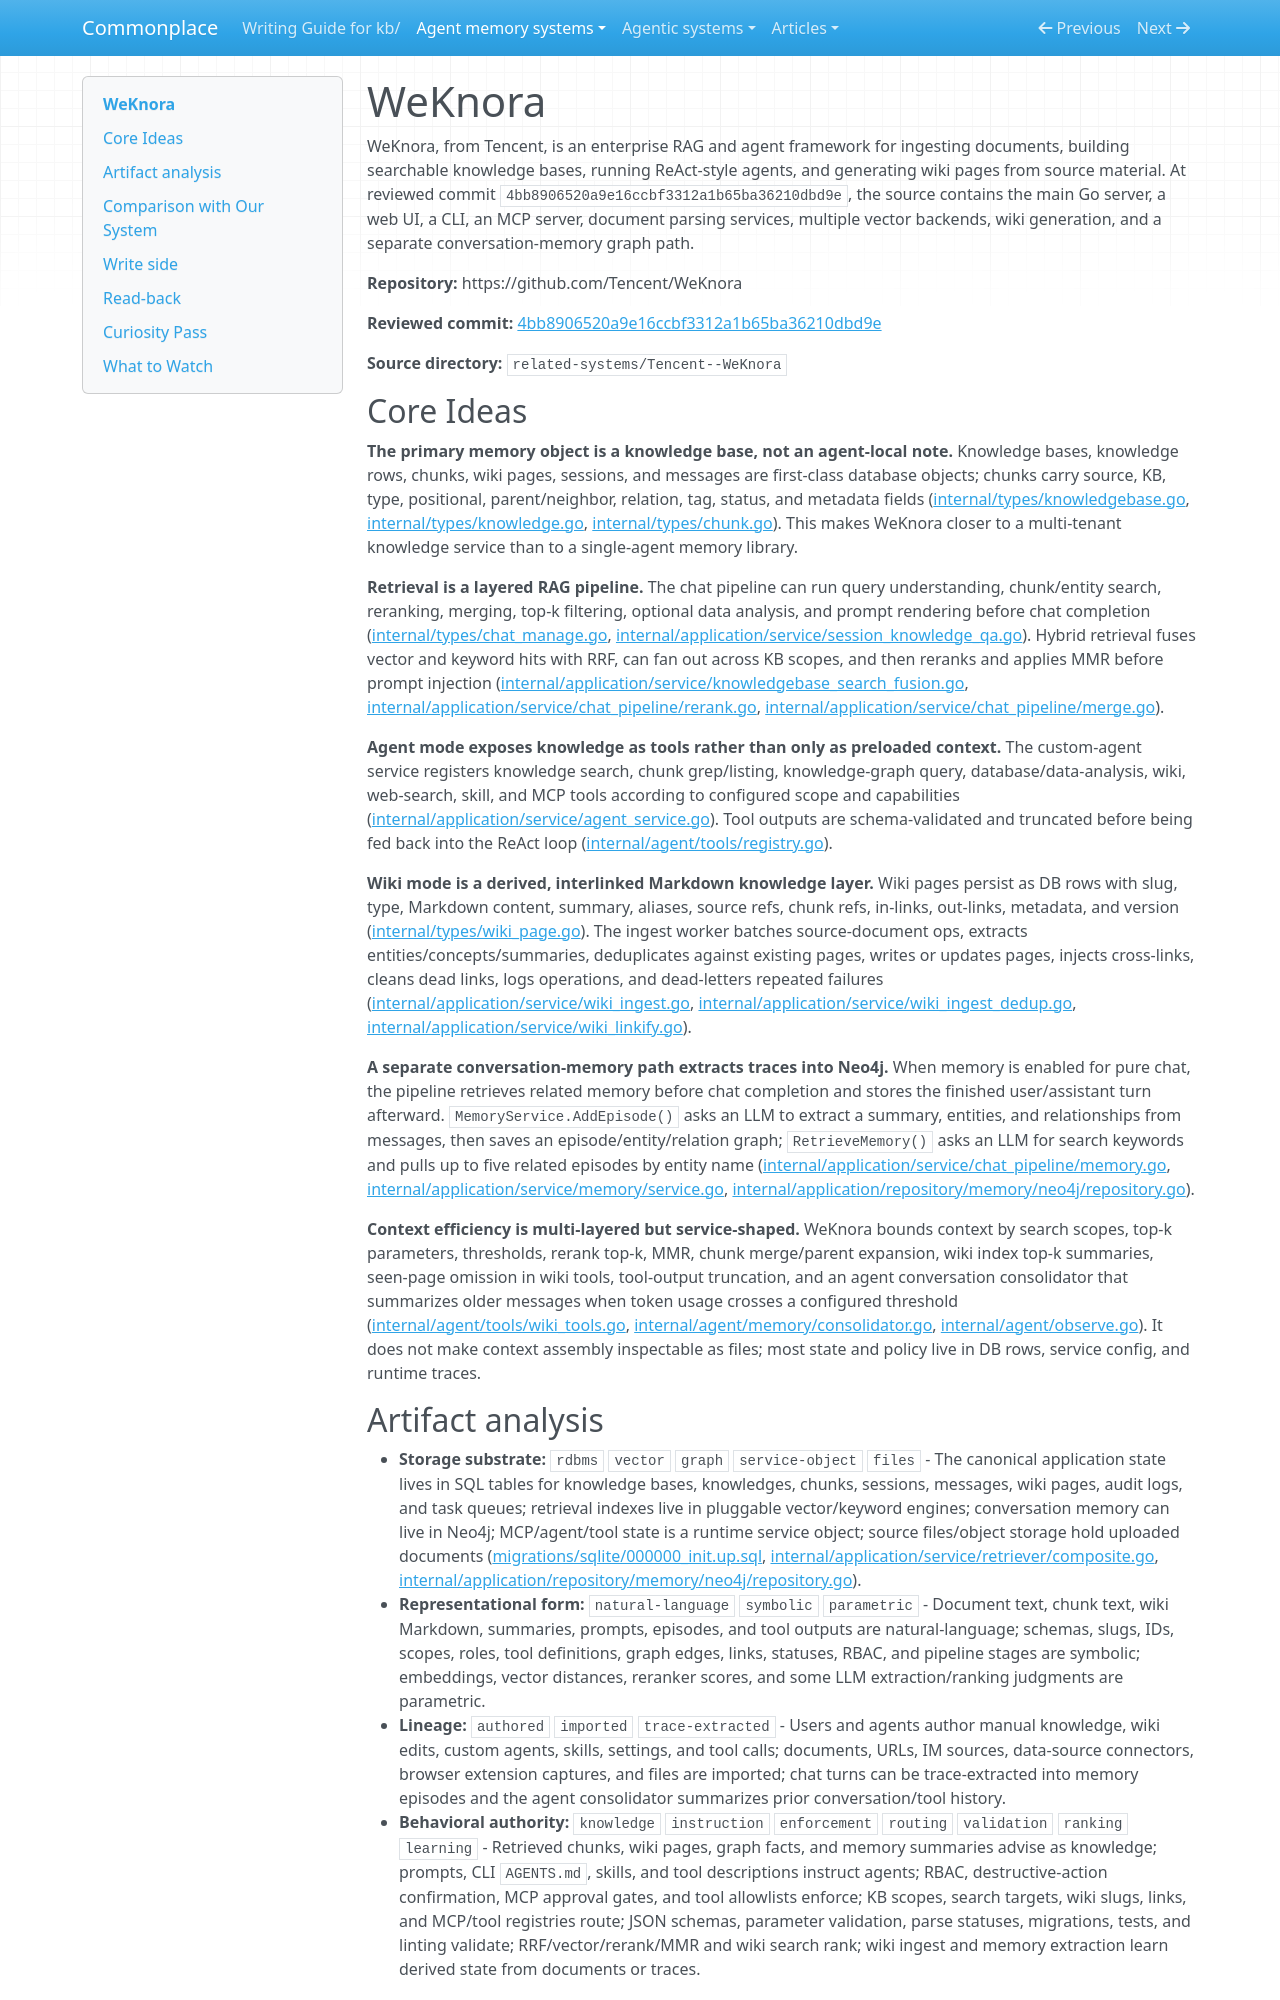

repository: zby/commonplace · page: agent-memory-systems/reviews/WeKnora/index.html · generator: mkdocs

---
description: "WeKnora review: enterprise RAG and agent platform with document chunks, wiki pages, graph memory, ReAct tools, and push plus pull read-back"
type: agent-memory-systems/types/agent-memory-system-review.md
source-tier: code-grounded
tags: [trace-learning]
last-checked: "2026-06-05"
---

# WeKnora

WeKnora, from Tencent, is an enterprise RAG and agent framework for ingesting documents, building searchable knowledge bases, running ReAct-style agents, and generating wiki pages from source material. At reviewed commit `4bb8906520a9e16ccbf3312a1b65ba36210dbd9e`, the source contains the main Go server, a web UI, a CLI, an MCP server, document parsing services, multiple vector backends, wiki generation, and a separate conversation-memory graph path.

**Repository:** https://github.com/Tencent/WeKnora

**Reviewed commit:** [4bb8906520a9e16ccbf3312a1b65ba36210dbd9e](https://github.com/Tencent/WeKnora/commit/4bb8906520a9e16ccbf3312a1b65ba36210dbd9e)

**Source directory:** `related-systems/Tencent--WeKnora`

## Core Ideas

**The primary memory object is a knowledge base, not an agent-local note.** Knowledge bases, knowledge rows, chunks, wiki pages, sessions, and messages are first-class database objects; chunks carry source, KB, type, positional, parent/neighbor, relation, tag, status, and metadata fields ([internal/types/knowledgebase.go](https://github.com/Tencent/WeKnora/blob/4bb8906520a9e16ccbf3312a1b65ba36210dbd9e/internal/types/knowledgebase.go), [internal/types/knowledge.go](https://github.com/Tencent/WeKnora/blob/4bb8906520a9e16ccbf3312a1b65ba36210dbd9e/internal/types/knowledge.go), [internal/types/chunk.go](https://github.com/Tencent/WeKnora/blob/4bb8906520a9e16ccbf3312a1b65ba36210dbd9e/internal/types/chunk.go)). This makes WeKnora closer to a multi-tenant knowledge service than to a single-agent memory library.

**Retrieval is a layered RAG pipeline.** The chat pipeline can run query understanding, chunk/entity search, reranking, merging, top-k filtering, optional data analysis, and prompt rendering before chat completion ([internal/types/chat_manage.go](https://github.com/Tencent/WeKnora/blob/4bb8906520a9e16ccbf3312a1b65ba36210dbd9e/internal/types/chat_manage.go), [internal/application/service/session_knowledge_qa.go](https://github.com/Tencent/WeKnora/blob/4bb8906520a9e16ccbf3312a1b65ba36210dbd9e/internal/application/service/session_knowledge_qa.go)). Hybrid retrieval fuses vector and keyword hits with RRF, can fan out across KB scopes, and then reranks and applies MMR before prompt injection ([internal/application/service/knowledgebase_search_fusion.go](https://github.com/Tencent/WeKnora/blob/4bb8906520a9e16ccbf3312a1b65ba36210dbd9e/internal/application/service/knowledgebase_search_fusion.go), [internal/application/service/chat_pipeline/rerank.go](https://github.com/Tencent/WeKnora/blob/4bb8906520a9e16ccbf3312a1b65ba36210dbd9e/internal/application/service/chat_pipeline/rerank.go), [internal/application/service/chat_pipeline/merge.go](https://github.com/Tencent/WeKnora/blob/4bb8906520a9e16ccbf3312a1b65ba36210dbd9e/internal/application/service/chat_pipeline/merge.go)).

**Agent mode exposes knowledge as tools rather than only as preloaded context.** The custom-agent service registers knowledge search, chunk grep/listing, knowledge-graph query, database/data-analysis, wiki, web-search, skill, and MCP tools according to configured scope and capabilities ([internal/application/service/agent_service.go](https://github.com/Tencent/WeKnora/blob/4bb8906520a9e16ccbf3312a1b65ba36210dbd9e/internal/application/service/agent_service.go)). Tool outputs are schema-validated and truncated before being fed back into the ReAct loop ([internal/agent/tools/registry.go](https://github.com/Tencent/WeKnora/blob/4bb8906520a9e16ccbf3312a1b65ba36210dbd9e/internal/agent/tools/registry.go)).

**Wiki mode is a derived, interlinked Markdown knowledge layer.** Wiki pages persist as DB rows with slug, type, Markdown content, summary, aliases, source refs, chunk refs, in-links, out-links, metadata, and version ([internal/types/wiki_page.go](https://github.com/Tencent/WeKnora/blob/4bb8906520a9e16ccbf3312a1b65ba36210dbd9e/internal/types/wiki_page.go)). The ingest worker batches source-document ops, extracts entities/concepts/summaries, deduplicates against existing pages, writes or updates pages, injects cross-links, cleans dead links, logs operations, and dead-letters repeated failures ([internal/application/service/wiki_ingest.go](https://github.com/Tencent/WeKnora/blob/4bb8906520a9e16ccbf3312a1b65ba36210dbd9e/internal/application/service/wiki_ingest.go), [internal/application/service/wiki_ingest_dedup.go](https://github.com/Tencent/WeKnora/blob/4bb8906520a9e16ccbf3312a1b65ba36210dbd9e/internal/application/service/wiki_ingest_dedup.go), [internal/application/service/wiki_linkify.go](https://github.com/Tencent/WeKnora/blob/4bb8906520a9e16ccbf3312a1b65ba36210dbd9e/internal/application/service/wiki_linkify.go)).

**A separate conversation-memory path extracts traces into Neo4j.** When memory is enabled for pure chat, the pipeline retrieves related memory before chat completion and stores the finished user/assistant turn afterward. `MemoryService.AddEpisode()` asks an LLM to extract a summary, entities, and relationships from messages, then saves an episode/entity/relation graph; `RetrieveMemory()` asks an LLM for search keywords and pulls up to five related episodes by entity name ([internal/application/service/chat_pipeline/memory.go](https://github.com/Tencent/WeKnora/blob/4bb8906520a9e16ccbf3312a1b65ba36210dbd9e/internal/application/service/chat_pipeline/memory.go), [internal/application/service/memory/service.go](https://github.com/Tencent/WeKnora/blob/4bb8906520a9e16ccbf3312a1b65ba36210dbd9e/internal/application/service/memory/service.go), [internal/application/repository/memory/neo4j/repository.go](https://github.com/Tencent/WeKnora/blob/4bb8906520a9e16ccbf3312a1b65ba36210dbd9e/internal/application/repository/memory/neo4j/repository.go)).

**Context efficiency is multi-layered but service-shaped.** WeKnora bounds context by search scopes, top-k parameters, thresholds, rerank top-k, MMR, chunk merge/parent expansion, wiki index top-k summaries, seen-page omission in wiki tools, tool-output truncation, and an agent conversation consolidator that summarizes older messages when token usage crosses a configured threshold ([internal/agent/tools/wiki_tools.go](https://github.com/Tencent/WeKnora/blob/4bb8906520a9e16ccbf3312a1b65ba36210dbd9e/internal/agent/tools/wiki_tools.go), [internal/agent/memory/consolidator.go](https://github.com/Tencent/WeKnora/blob/4bb8906520a9e16ccbf3312a1b65ba36210dbd9e/internal/agent/memory/consolidator.go), [internal/agent/observe.go](https://github.com/Tencent/WeKnora/blob/4bb8906520a9e16ccbf3312a1b65ba36210dbd9e/internal/agent/observe.go)). It does not make context assembly inspectable as files; most state and policy live in DB rows, service config, and runtime traces.
